2-way image classification set "data_heatmap" from GitHub (josean9/Caso1.-Detecci-n-de-melanomas); label vocabulary: benign, malignant.

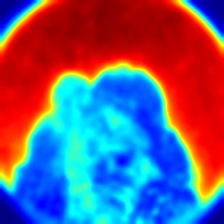
Label: malignant

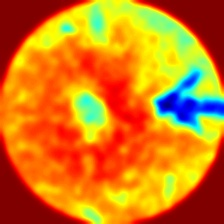
Label: benign

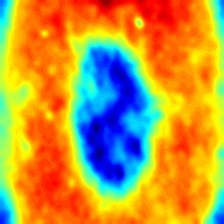
Label: benign

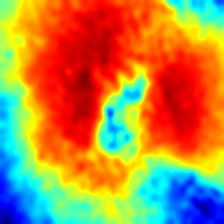
Label: malignant

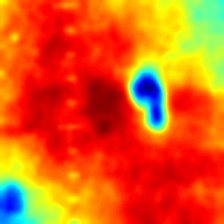
Label: benign

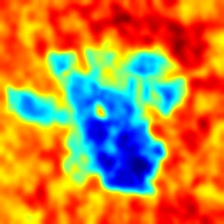
Label: malignant
